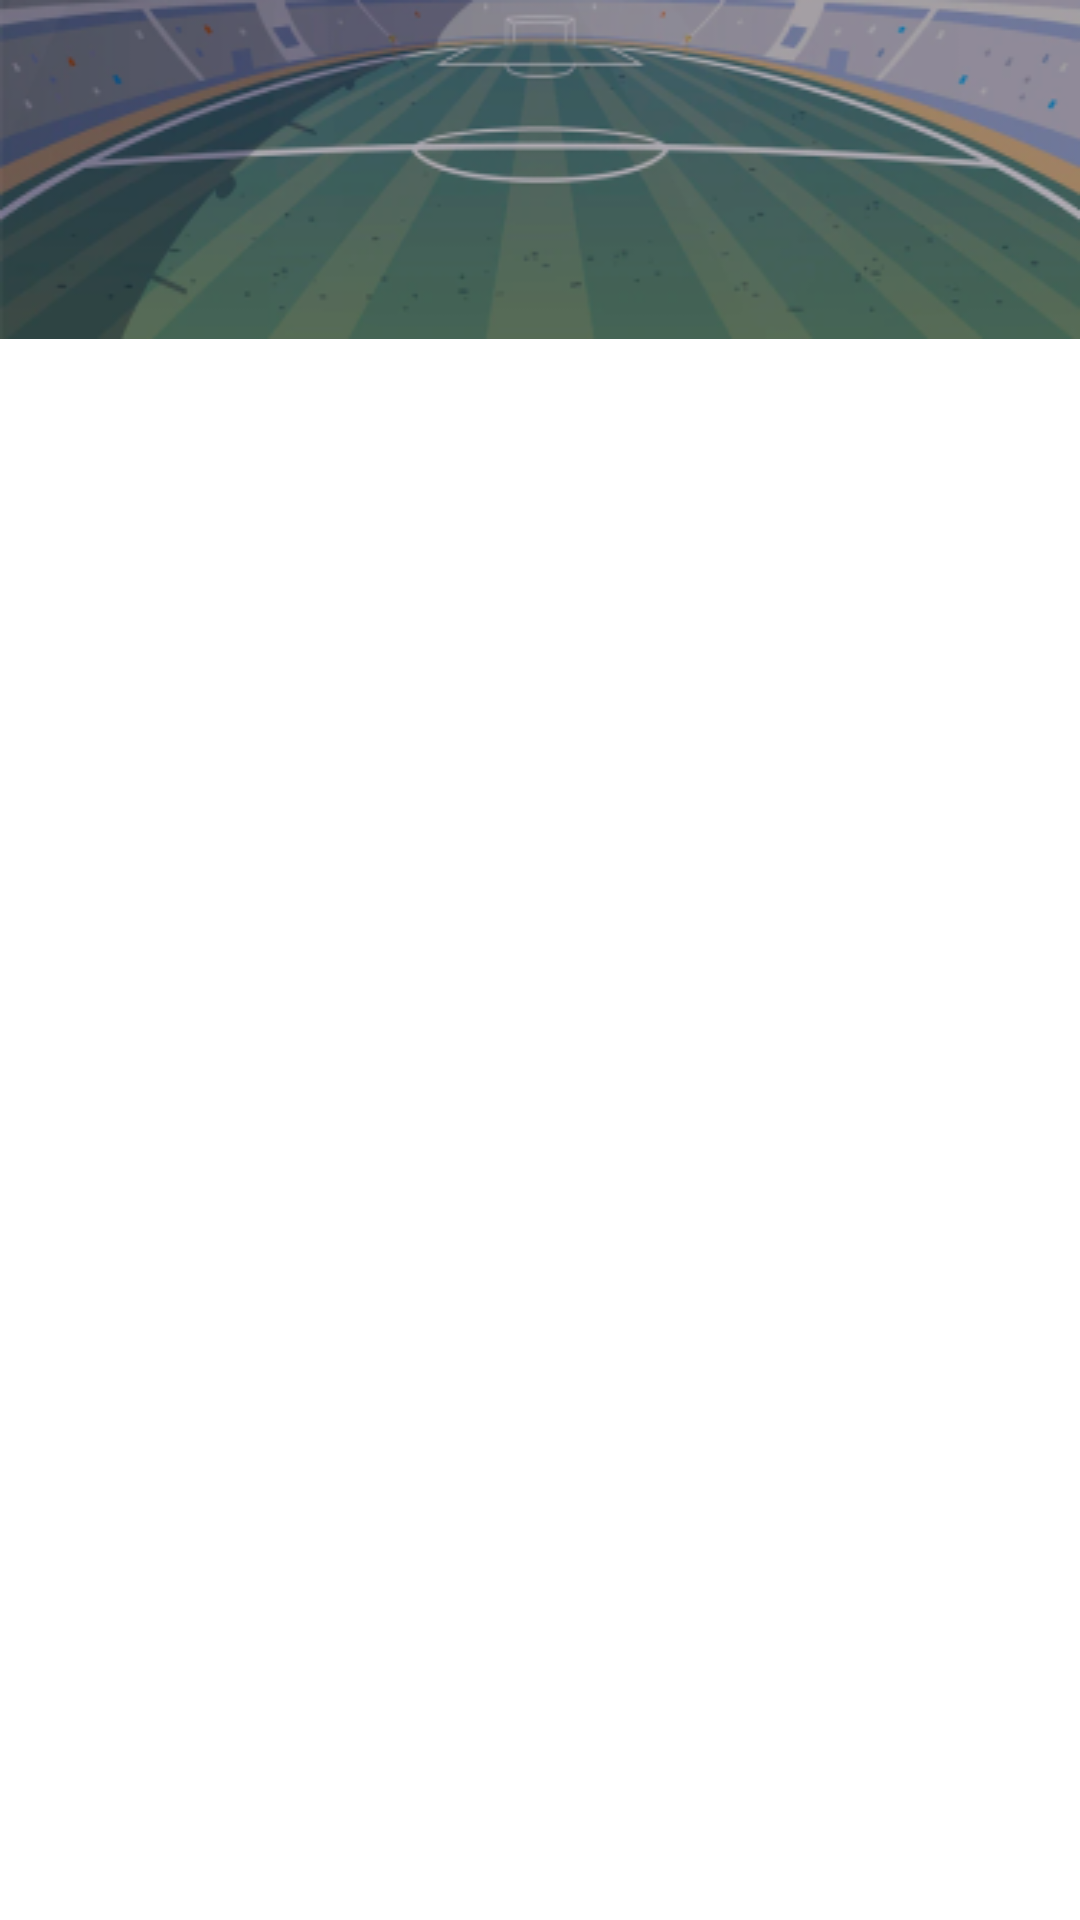

Layout XML and referenced resources for this Android screen:
<!-- AndroidManifest.xml: application theme Theme.FanTickets -->
<!-- res/layout/footer.xml -->
<?xml version="1.0" encoding="utf-8"?>
<LinearLayout xmlns:android="http://schemas.android.com/apk/res/android"
    xmlns:app="http://schemas.android.com/apk/res-auto"
    android:layout_width="match_parent"
    android:layout_height="match_parent"
    android:orientation="vertical" >


    <ImageView
        android:id="@+id/footer"
        android:layout_width="match_parent"
        android:layout_height="wrap_content"
        android:scaleType="fitXY"
        android:layout_gravity="bottom"
        app:srcCompat="@drawable/footer" />
</LinearLayout>
<!-- resources referenced by this layout -->
<resources>
  <!-- drawable footer: png bitmap (drawable-v24, 53098 bytes) -->
  <style name="Theme.FanTickets" parent="Theme.MaterialComponents.Light.NoActionBar">
          
          <item name="colorPrimary">@color/purple_500</item>
          <item name="colorPrimaryVariant">@color/colorPrimaryDark</item>
          <item name="colorOnPrimary">@color/white</item>
          
          <item name="colorSecondary">@color/teal_200</item>
          <item name="colorSecondaryVariant">@color/teal_700</item>
          <item name="colorOnSecondary">@color/black</item>
          
          <item name="android:statusBarColor" tools:targetApi="l">?attr/colorPrimaryVariant</item>
          
      </style>
  <color name="purple_500">#5E92B3</color>
  <color name="colorPrimaryDark">#5E92B3</color>
  <color name="white">#FFFFFFFF</color>
  <color name="teal_200">#5E92B3</color>
  <color name="teal_700">#FF018786</color>
  <color name="black">#FF000000</color>
</resources>
